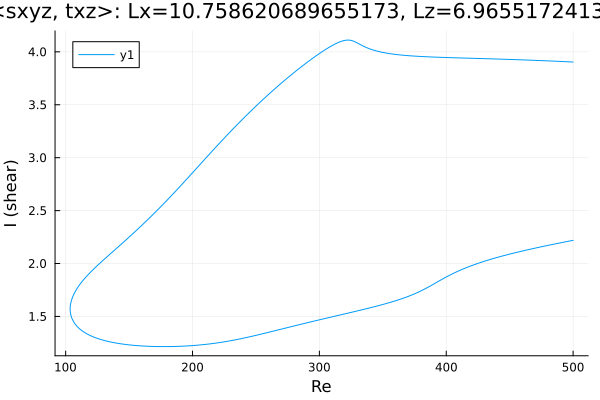

The data file committed next to this chart (first rows):
Re, shear
500.0, 3.904
499.5, 3.904
498.1, 3.905
496.7, 3.906
495.2, 3.907
493.8, 3.907
492.4, 3.908
491, 3.909
489.6, 3.91
488.2, 3.911
486.8, 3.911
485.3, 3.912
483.9, 3.913
482.5, 3.913
481.1, 3.914
479.7, 3.915
478.3, 3.916
476.9, 3.916
475.4, 3.917
474, 3.918
472.6, 3.918
471.2, 3.919
469.8, 3.92
469.5, 3.92
468.1, 3.921
466.7, 3.921
465.3, 3.922
463.9, 3.922
462.5, 3.923
461.1, 3.924
459.6, 3.924
458.2, 3.925
456.8, 3.926
455.4, 3.926
454, 3.927
452.6, 3.927
451.2, 3.928
449.7, 3.928
448.3, 3.929
446.9, 3.93
445.5, 3.93
444.1, 3.931
442.7, 3.931
441.3, 3.932
439.8, 3.932
438.4, 3.933
437, 3.933
435.6, 3.934
434.2, 3.934
432.8, 3.935
431.4, 3.935
430, 3.936
428.5, 3.936
427.1, 3.937
425.7, 3.937
424.3, 3.938
422.9, 3.938
421.5, 3.939
420.1, 3.939
418.6, 3.94
... 569 more rows
